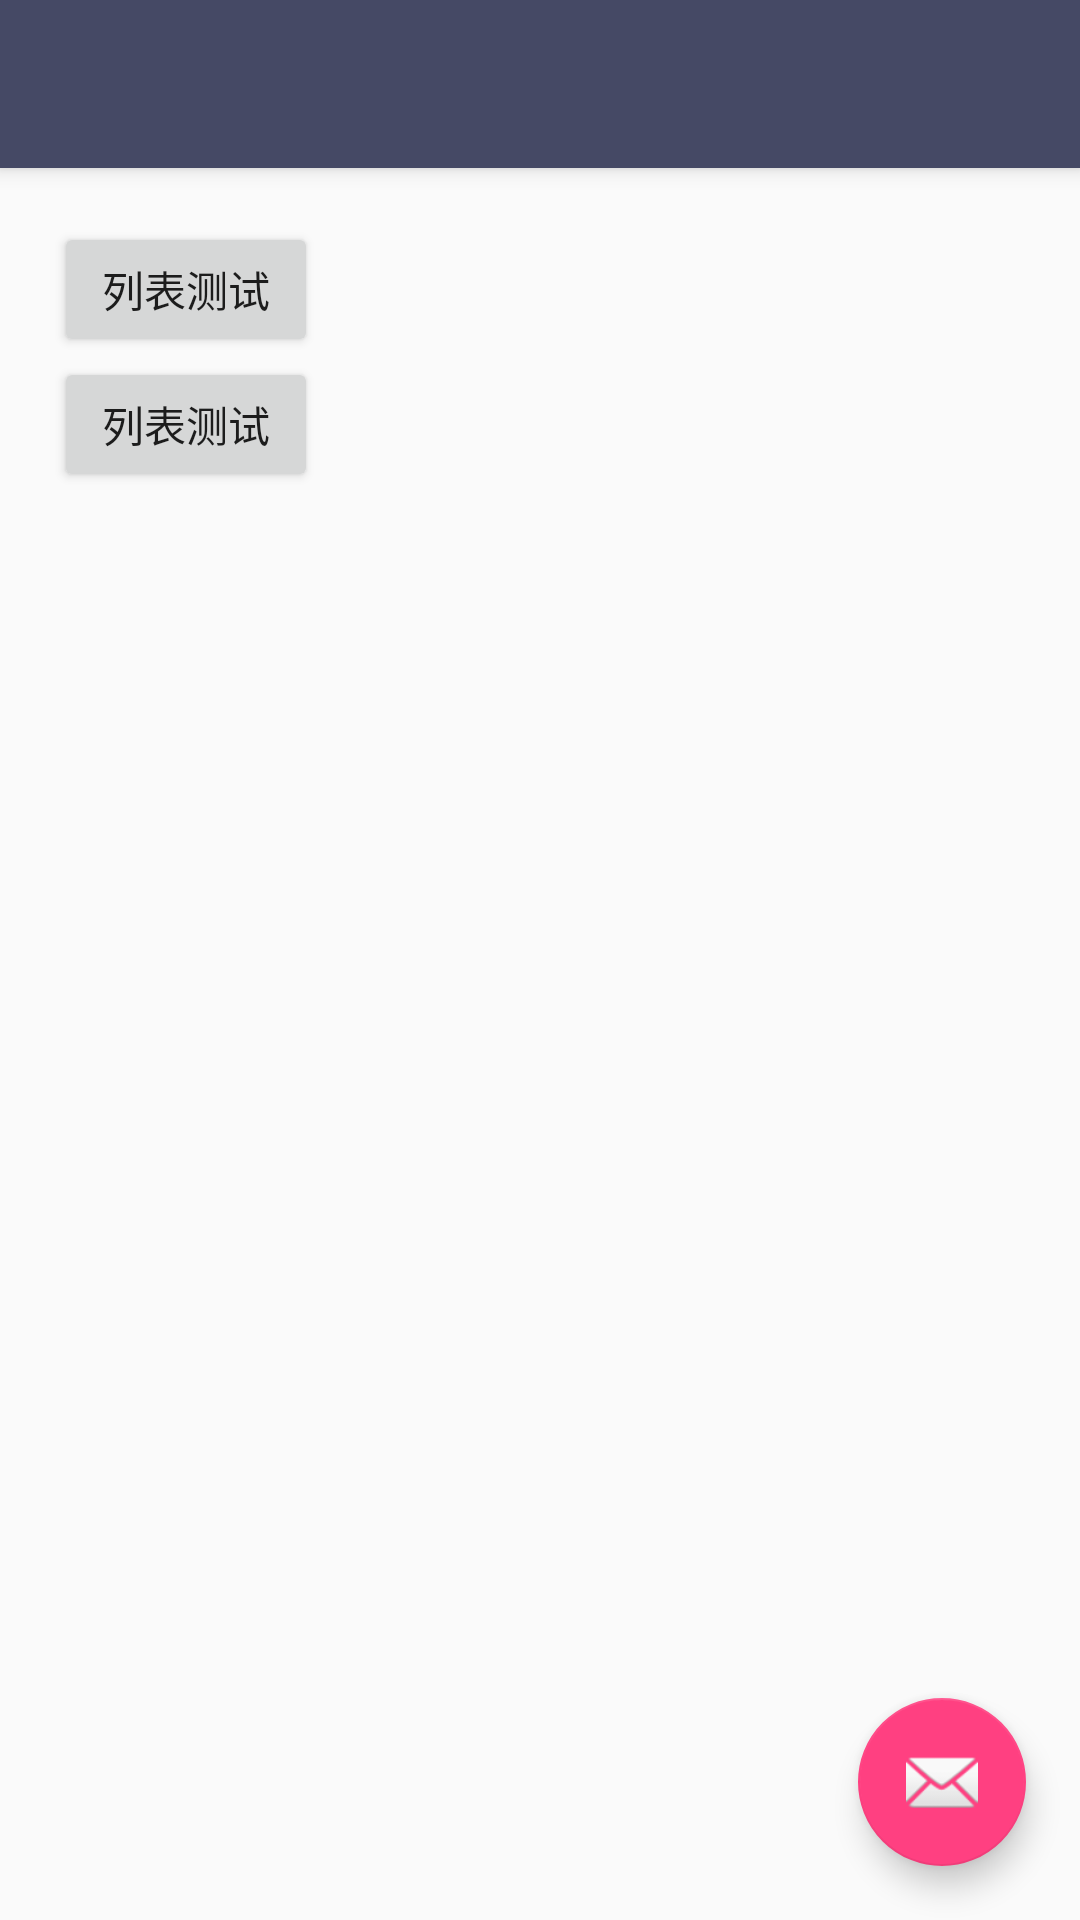

Android layout source for this screen:
<!-- AndroidManifest.xml: activity theme AppTheme.NoActionBar -->
<!-- res/layout/activity_main.xml -->
<?xml version="1.0" encoding="UTF-8"?>
<android.support.design.widget.CoordinatorLayout xmlns:android="http://schemas.android.com/apk/res/android" xmlns:app="http://schemas.android.com/apk/res-auto" xmlns:tools="http://schemas.android.com/tools" android:layout_width="match_parent" android:layout_height="match_parent" android:fitsSystemWindows="true" tools:context="com.example.autotest.MainActivity">
     <android.support.design.widget.AppBarLayout android:layout_width="match_parent" android:layout_height="wrap_content" android:theme="@style/AppTheme.AppBarOverlay">
          <android.support.v7.widget.Toolbar android:id="@+id/toolbar" android:layout_width="match_parent" android:layout_height="?attr/actionBarSize" android:background="?attr/colorPrimary" app:popupTheme="@style/AppTheme.PopupOverlay" />
     </android.support.design.widget.AppBarLayout>
     <include layout="@layout/content_main" />
     <android.support.design.widget.FloatingActionButton android:id="@+id/fab" android:layout_width="wrap_content" android:layout_height="wrap_content" android:layout_gravity="bottom|end" android:layout_margin="@dimen/fab_margin" app:srcCompat="@android:drawable/ic_dialog_email" />
</android.support.design.widget.CoordinatorLayout>
<!-- res/layout/content_main.xml (included above) -->
<?xml version="1.0" encoding="UTF-8"?>
<LinearLayout xmlns:android="http://schemas.android.com/apk/res/android" xmlns:app="http://schemas.android.com/apk/res-auto" xmlns:tools="http://schemas.android.com/tools" android:id="@+id/content_main" android:layout_width="match_parent" android:layout_height="match_parent" android:paddingBottom="@dimen/activity_vertical_margin" android:paddingLeft="@dimen/activity_horizontal_margin" android:paddingRight="@dimen/activity_horizontal_margin" android:paddingTop="@dimen/activity_vertical_margin" android:orientation="vertical" app:layout_behavior="@string/appbar_scrolling_view_behavior" tools:context="com.example.autotest.MainActivity" tools:showIn="@layout/activity_main">
     <Button android:id="@+id/botton1" android:text="列表测试" android:layout_width="wrap_content" android:layout_height="@dimen/j40dp" android:layout_below="@+id/textView" android:layout_alignParentLeft="true" android:layout_alignParentStart="true" />
     <Button android:id="@+id/botton2" android:text="列表测试" android:layout_width="wrap_content" android:layout_height="@dimen/j40dp" android:layout_below="@+id/textView" android:layout_alignParentLeft="true" android:layout_alignParentStart="true" />
</LinearLayout>
<!-- resources referenced by this layout -->
<resources>
  <dimen name="activity_horizontal_margin">16dp</dimen>
  <dimen name="activity_vertical_margin">16dp</dimen>
  <dimen name="fab_margin">16dp</dimen>
  <dimen name="j40dp">40.0dp</dimen>
  <style name="AppTheme.AppBarOverlay" parent="ThemeOverlay.AppCompat.Dark.ActionBar" />
  <style name="AppTheme.PopupOverlay" parent="ThemeOverlay.AppCompat.Light" />
  <style name="AppTheme.NoActionBar">
            <item name="windowActionBar">false</item>
            <item name="windowNoTitle">true</item>
       </style>
</resources>
